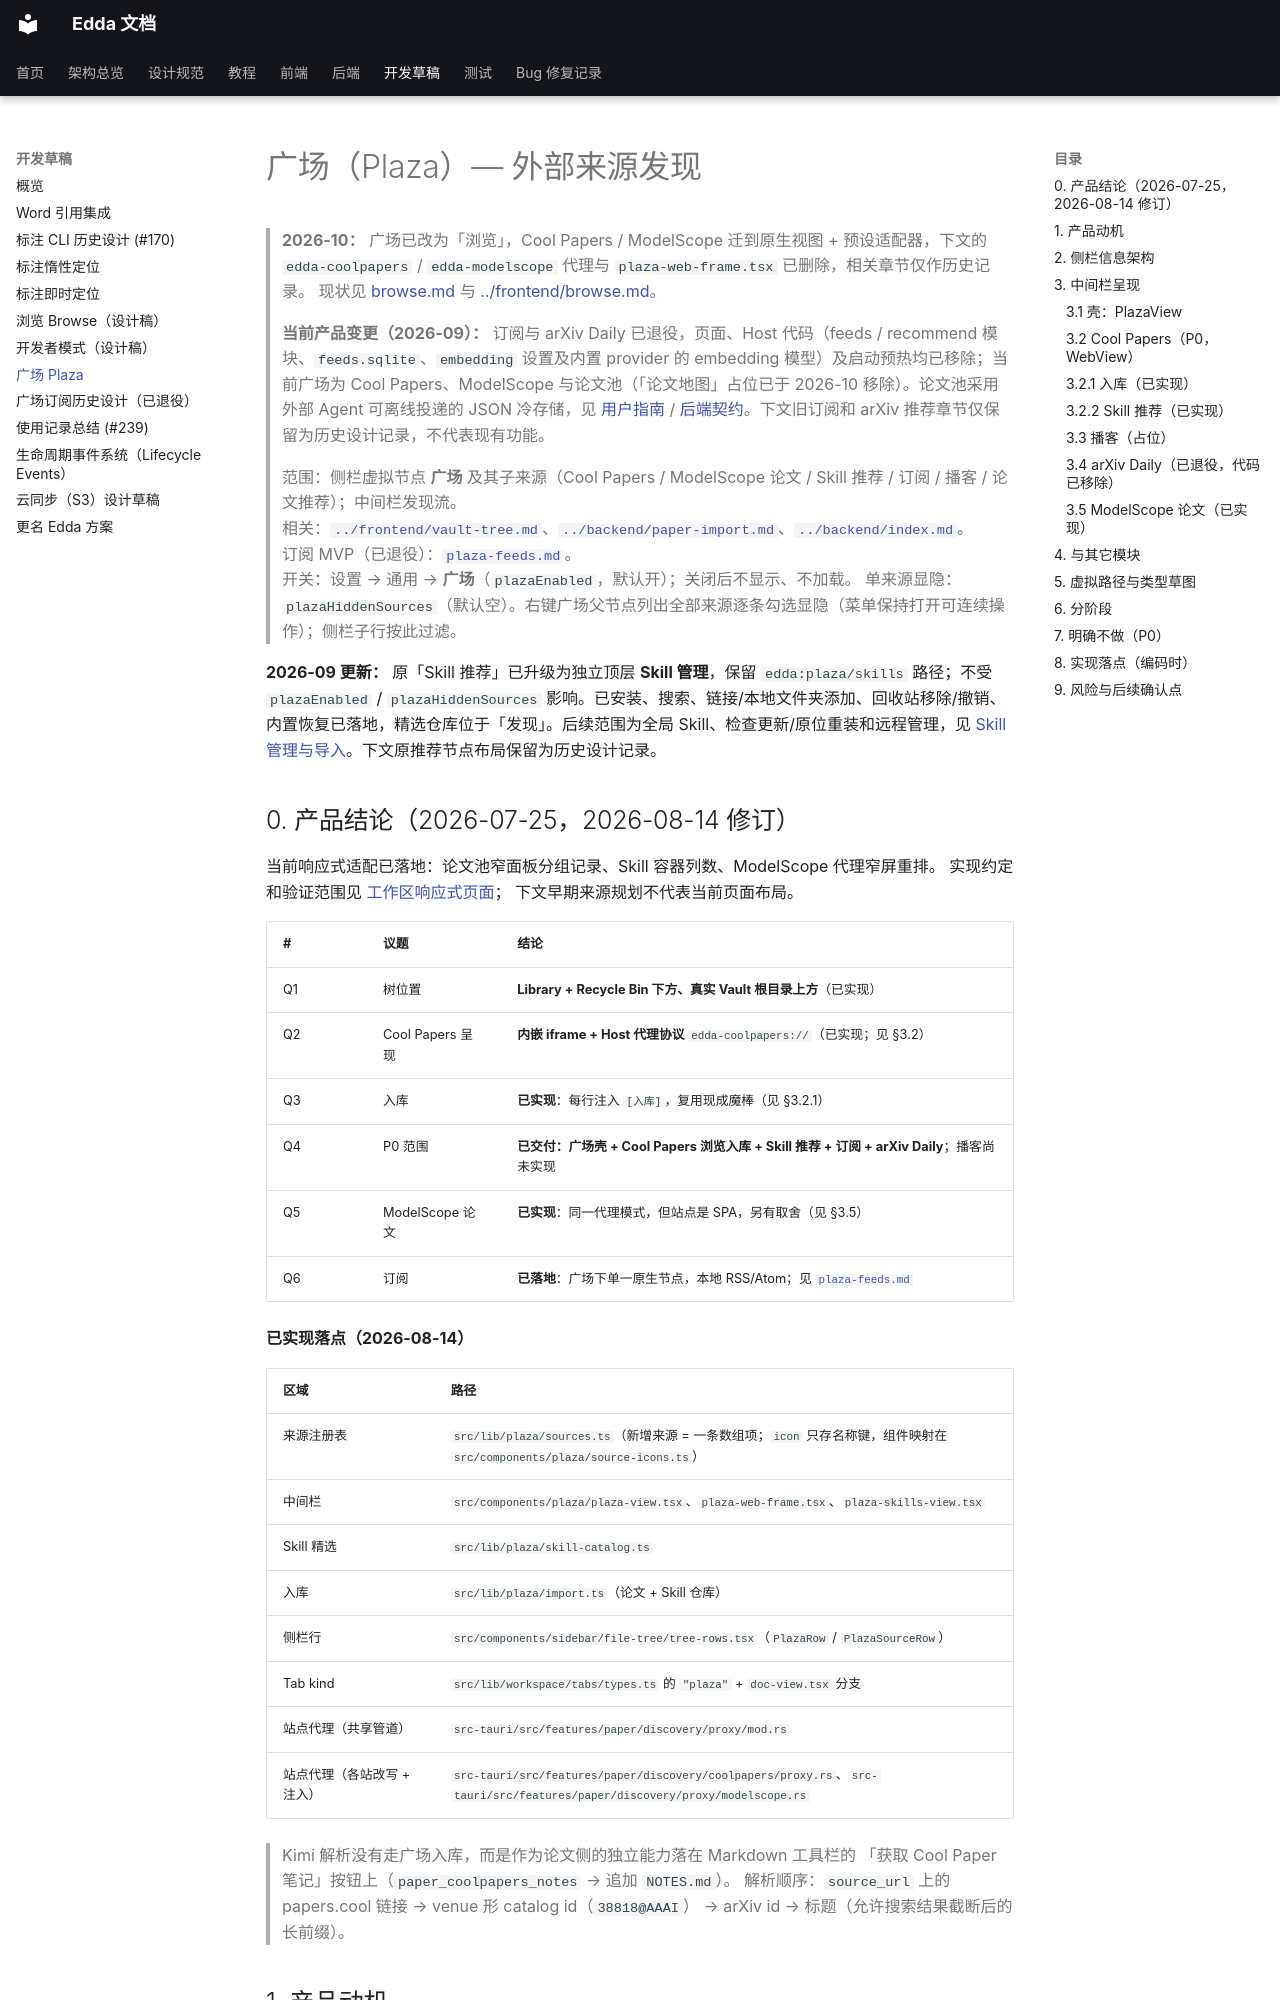

repository: Becomingw/Margin-Next · page: development/plaza/index.html · generator: mkdocs

# 广场（Plaza）— 外部来源发现

> **2026-10：** 广场已改为「浏览」，Cool Papers / ModelScope 迁到原生视图 + 预设适配器，下文的
> `edda-coolpapers` / `edda-modelscope` 代理与 `plaza-web-frame.tsx` 已删除，相关章节仅作历史记录。
> 现状见 [browse.md](browse.md) 与 [../frontend/browse.md](../frontend/browse.md)。

> **当前产品变更（2026-09）：** 订阅与 arXiv Daily 已退役，页面、Host 代码（feeds / recommend 模块、`feeds.sqlite`、`embedding` 设置及内置 provider 的 embedding 模型）及启动预热均已移除；当前广场为 Cool Papers、ModelScope 与论文池（「论文地图」占位已于 2026-10 移除）。论文池采用外部 Agent 可离线投递的 JSON 冷存储，见 [用户指南](../usage/paper-pool.md) / [后端契约](../backend/paper-pool.md)。下文旧订阅和 arXiv 推荐章节仅保留为历史设计记录，不代表现有功能。

> 范围：侧栏虚拟节点 **广场** 及其子来源（Cool Papers / ModelScope 论文 / Skill 推荐 / 订阅 / 播客 / 论文推荐）；中间栏发现流。  
> 相关：[`../frontend/vault-tree.md`](../frontend/vault-tree.md)、[`../backend/paper-import.md`](../backend/paper-import.md)、[`../backend/index.md`](../backend/index.md)。  
> 订阅 MVP（已退役）：[`plaza-feeds.md`](plaza-feeds.md)。  
> 开关：设置 → 通用 → **广场**（`plazaEnabled`，默认开）；关闭后不显示、不加载。
> 单来源显隐：`plazaHiddenSources`（默认空）。右键广场父节点列出全部来源逐条勾选显隐（菜单保持打开可连续操作）；侧栏子行按此过滤。

**2026-09 更新：** 原「Skill 推荐」已升级为独立顶层 **Skill 管理**，保留 `edda:plaza/skills` 路径；不受 `plazaEnabled` / `plazaHiddenSources` 影响。已安装、搜索、链接/本地文件夹添加、回收站移除/撤销、内置恢复已落地，精选仓库位于「发现」。后续范围为全局 Skill、检查更新/原位重装和远程管理，见 [Skill 管理与导入](../backend/skill-import.md)。下文原推荐节点布局保留为历史设计记录。
